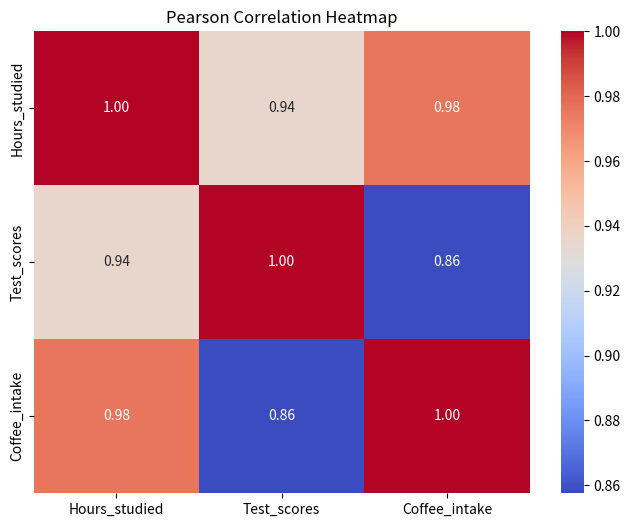

Write the Python code that produced this figure.
# Import required libraries
import pandas as pd
import seaborn as sns
import matplotlib.pyplot as plt

# Input data
data = {
    'Hours_studied': [10, 8, 15, 18, 5, 20, 12, 14, 7, 11],
    'Test_scores': [85, 78, 92, 95, 60, 98, 88, 90, 72, 82],
    'Coffee_intake': [2, 1, 3, 4, 1, 5, 2, 3, 1, 2]
}

# Create DataFrame
df = pd.DataFrame(data)

# Compute Pearson correlation between specific columns
correlation = df['Hours_studied'].corr(df['Test_scores'])

# Display correlation value
print(f"Pearson Correlation between Hours Studied and Test Scores: {correlation:.4f}")

# Plot Heatmap
plt.figure(figsize=(8,6))

corr_matrix = df.corr()

sns.heatmap(corr_matrix, annot=True, cmap='coolwarm', fmt='.2f')

plt.title("Pearson Correlation Heatmap")
plt.show()
